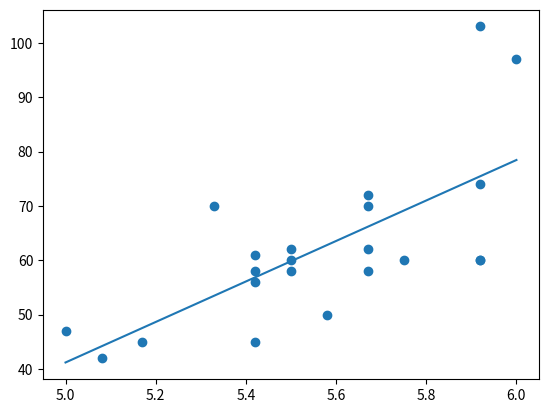

Write the Python code that produced this figure.
# -*- coding: utf-8 -*-
"""
Created on Thu Mar 26 00:11:00 2020

@author: admin
"""

# -*- coding: utf-8 -*-
import matplotlib as plt

data=[[5.5,58],[5.42,56],[5.92,60],[5.42,45],[6.0,97],[5.75,60],[5.0,47],[5.33,70],[5.67,62],[5.08,42],[5.92,74],[5.42,61],[5.92,60],[5.67,72],[5.42,58],[5.92,103],[5.58,50],[5.5,62],[5.17,45],[5.67,58],[5.67,70],[5.5,60]]

Exi=0
Eyi=0
Exi2=0
Exiyi=0
N=len(data)
for i in range(N):
    Exi+=data[i][0]
    Eyi+=data[i][1]
    Exi2+=data[i][0]**2
    Exiyi+=data[i][0]*data[i][1]

learning_rate=0.003031

#derivative of loss function with respect to slope(a) and intercept(b)
f=lambda a,b:((a*Exi2)+(b*Exi)-Exiyi)
g=lambda a,b:((a*Exi)+(b*N)-Eyi)

#step-size for gradient_descent
learning_rate=0.003031

#initial value
an=0
bn=0

                                                                    
while True:
    an_1=an-(learning_rate*(f(an,bn)))
    bn_1=bn-(learning_rate*(g(an_1,bn)))
   
    
    if abs(an-an_1)<((0.4)*(10**-3.85)) and abs(bn-bn_1)<((0.5)*(10**-3.85)):
        break
    an=an_1
    bn=bn_1
    

#Equation of line
equation=lambda x:(an*x)+bn

#Data Visualization
x=[]
y=[]
for i in range(len(data)):
    x.append(data[i][0])
    y.append(data[i][1])
plt.pyplot.scatter(x,y)
plt.pyplot.plot([5,6],[equation(5),equation(6)])
plt.pyplot.show()

print("slope:",an,"        Intercept:",bn)